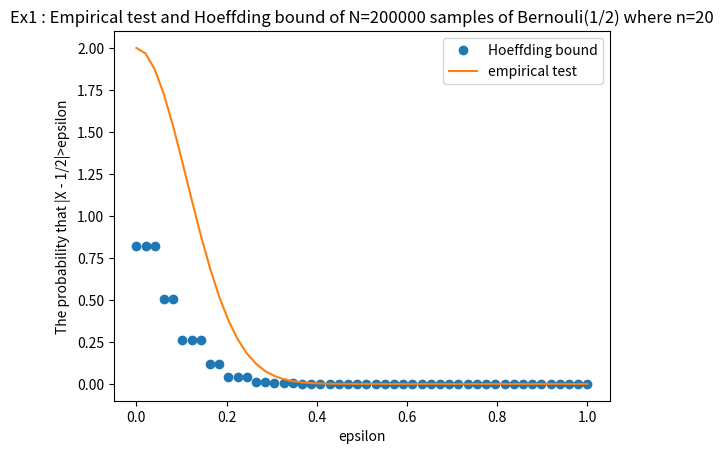

Generate this figure with matplotlib:
import numpy as np
from matplotlib import pyplot as plt

N = 200000
n = 20
# Generate N*n matrix of samples from Bernoulli(1/2)
bin_mat = np.random.binomial(n=1,  p=0.5, size=N*n).reshape((N,n))
# Compute the empirical mean for each row
emp_min = (1/n)*np.sum(bin_mat, axis=1)
# 50 values of [0,1]
epsilon = np.linspace(0,1,50)
# Calculate the empirical prob. that |emp_min - 1/2|>epsilon
emp_prob = np.asarray([np.sum(abs(emp_min - 1/2)>e)/N for e in epsilon])
# Ploting the empirical graph and the Hoeffding bound graph of this prob.
plt.title("Ex1 : Empirical test and Hoeffding bound of N=200000 samples of Bernouli(1/2) where n=20")
plt.xlabel("epsilon")
plt.ylabel("The probability that |X - 1/2|>epsilon")
plt.plot(epsilon, emp_prob, 'o')
hoeff = 2*np.exp(-2*n*(epsilon**2))
plt.plot(epsilon,hoeff)
plt.legend({'empirical test','Hoeffding bound'})
plt.show()
